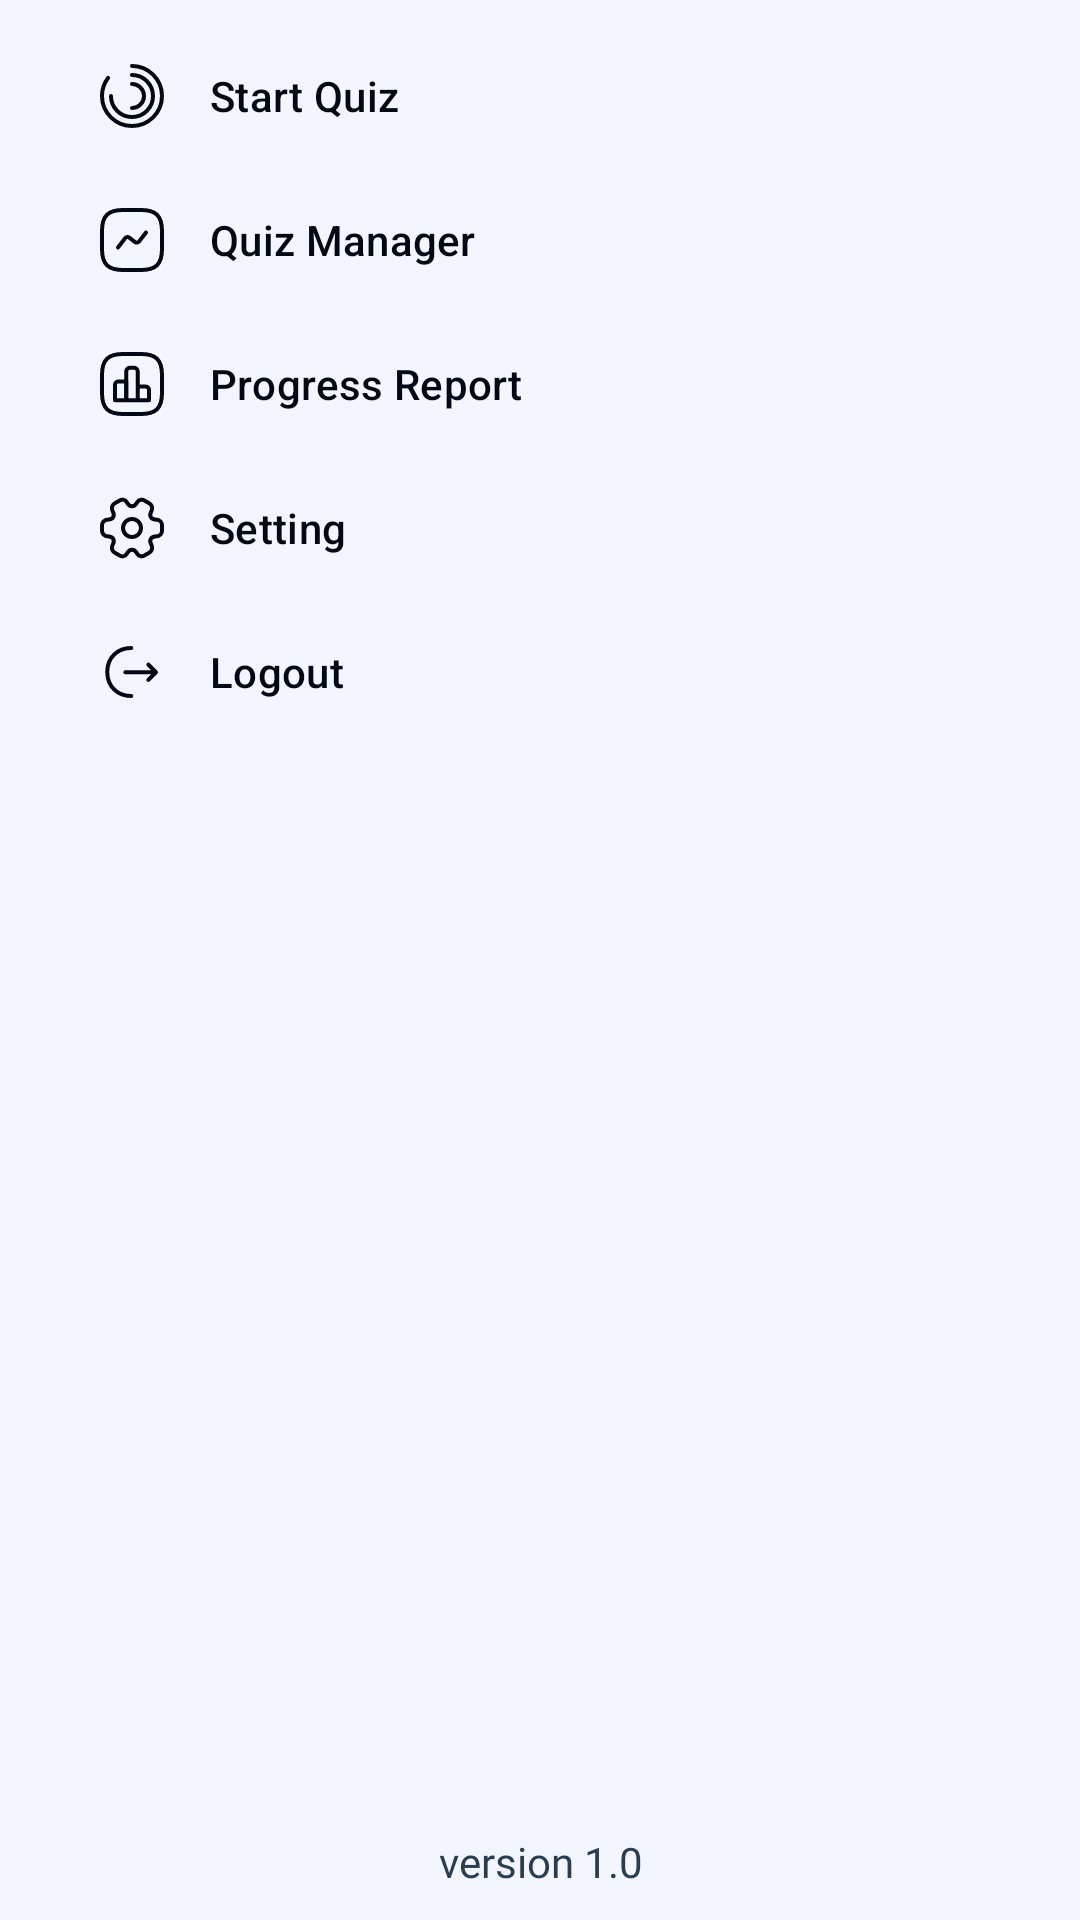

Write the Android layout XML for this screen, with the resource values it uses.
<!-- AndroidManifest.xml: application theme Theme.QuizForFun -->
<!-- res/layout/navigation_drawer.xml -->
<?xml version="1.0" encoding="utf-8"?>
<com.google.android.material.navigation.NavigationView xmlns:android="http://schemas.android.com/apk/res/android"
    xmlns:app="http://schemas.android.com/apk/res-auto"
    xmlns:tools="http://schemas.android.com/tools"
    android:id="@+id/nav_view"
    android:layout_width="wrap_content"
    android:layout_height="match_parent"
    android:layout_gravity="start"
    android:fitsSystemWindows="true"
    android:paddingEnd="10dp"
    android:paddingStart="10dp"
    android:background="@color/bg_color"
    app:itemIconTint="@color/drawer_item_color"
    app:itemTextColor="@color/drawer_item_color"
    app:itemBackground="@drawable/drawer_selected_item"
    app:menu="@menu/menu_navigation_drawer"
    tools:ignore="RtlSymmetry">

    <RelativeLayout
        android:layout_width="match_parent"
        android:layout_height="match_parent"
        tools:layout_editor_absoluteX="-13dp"
        tools:layout_editor_absoluteY="-336dp">

        <TextView
            android:layout_width="match_parent"
            android:layout_height="wrap_content"
            android:layout_alignParentBottom="true"
            android:layout_marginBottom="10dp"
            android:fontFamily="@font/nunito_bold"
            android:gravity="center_horizontal"
            android:text="@string/version_app"
            android:textColor="@color/dark_late_gray"
            android:textSize="14sp" />
    </RelativeLayout>

</com.google.android.material.navigation.NavigationView>
<!-- resources referenced by this layout -->
<resources>
  <color name="bg_color">#F3F6FF</color>
  <color name="dark_late_gray">#2b3e50</color>
  <!-- drawable drawer_selected_item (drawable-v24) -->
  <selector xmlns:android="http://schemas.android.com/apk/res/android">
  
      <item android:state_checked="true" android:drawable="@drawable/bg_item_rounded" />
      <item android:drawable="@android:color/transparent"/>
  </selector>
  <string name="version_app">version 1.0</string>
  <style name="Theme.QuizForFun" parent="Theme.MaterialComponents.DayNight.NoActionBar">
          
          <item name="android:statusBarColor">@color/bg_color</item>
          <item name="android:windowLightStatusBar">true</item>
          
  
          <item name="textInputStyle">@style/editTextLayoutStyle</item>
      </style>
  <!-- drawable bg_item_rounded (drawable-v24) -->
  <?xml version="1.0" encoding="utf-8"?>
  <shape xmlns:android="http://schemas.android.com/apk/res/android"
      android:shape="rectangle">
  
  
      <solid android:color="@color/bg_color" />
  
      <corners android:radius="15dp" />
  </shape>
  <style name="editTextLayoutStyle" parent="Widget.MaterialComponents.TextInputLayout.FilledBox">
          <item name="boxStrokeWidth">0dp</item>
          <item name="boxStrokeWidthFocused">0dp</item>
          <item name="boxBackgroundColor">@color/edit_text_bg</item>
          <item name="boxCornerRadiusTopStart">@dimen/edit_text_corner_radius</item>
          <item name="boxCornerRadiusTopEnd">@dimen/edit_text_corner_radius</item>
          <item name="boxCornerRadiusBottomStart">@dimen/edit_text_corner_radius</item>
          <item name="boxCornerRadiusBottomEnd">@dimen/edit_text_corner_radius</item>
      </style>
  <color name="edit_text_bg">#F2F3F7</color>
  <dimen name="edit_text_corner_radius">12dp</dimen>
</resources>
